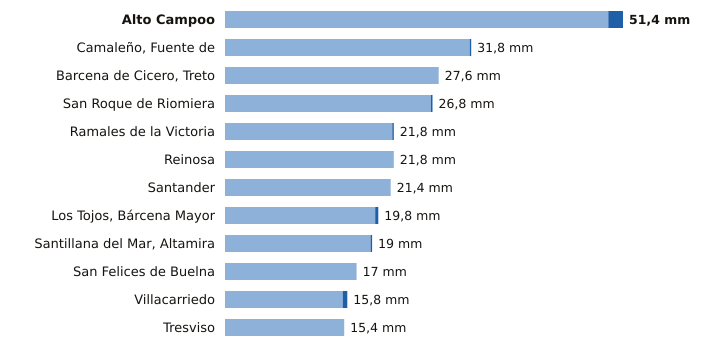

Values plotted in this chart, from the file beside it:
estacion, provincia, indicativo, mm_6_dias_anteriores, mm_hoy, mm_7_dias, horas_de_hoy
Alto Campoo, Cantabria, 9001S, 49.5, 1.9, 51.4, 11
Camaleño, Fuente de, Cantabria, 1167B, 31.6, 0.2, 31.8, 11
Barcena de Cicero, Treto, Cantabria, 1096X, 27.6, 0.0, 27.6, 10
San Roque de Riomiera, Cantabria, 1103X, 26.6, 0.2, 26.8, 9
Ramales de la Victoria, Cantabria, 1089U, 21.6, 0.2, 21.8, 10
Reinosa, Cantabria, 9001D, 21.8, 0.0, 21.8, 10
Santander, Cantabria, 1111X, 21.4, 0.0, 21.4, 11
Los Tojos, Bárcena Mayor, Cantabria, 1135C, 19.4, 0.4, 19.8, 11
Santillana del Mar, Altamira, Cantabria, 1740, 18.8, 0.2, 19.0, 10
San Felices de Buelna, Cantabria, 1152C, 17.0, 0.0, 17.0, 10
Villacarriedo, Cantabria, 1124E, 15.2, 0.6, 15.8, 11
Tresviso, Cantabria, 1176A, 15.4, 0.0, 15.4, 10
